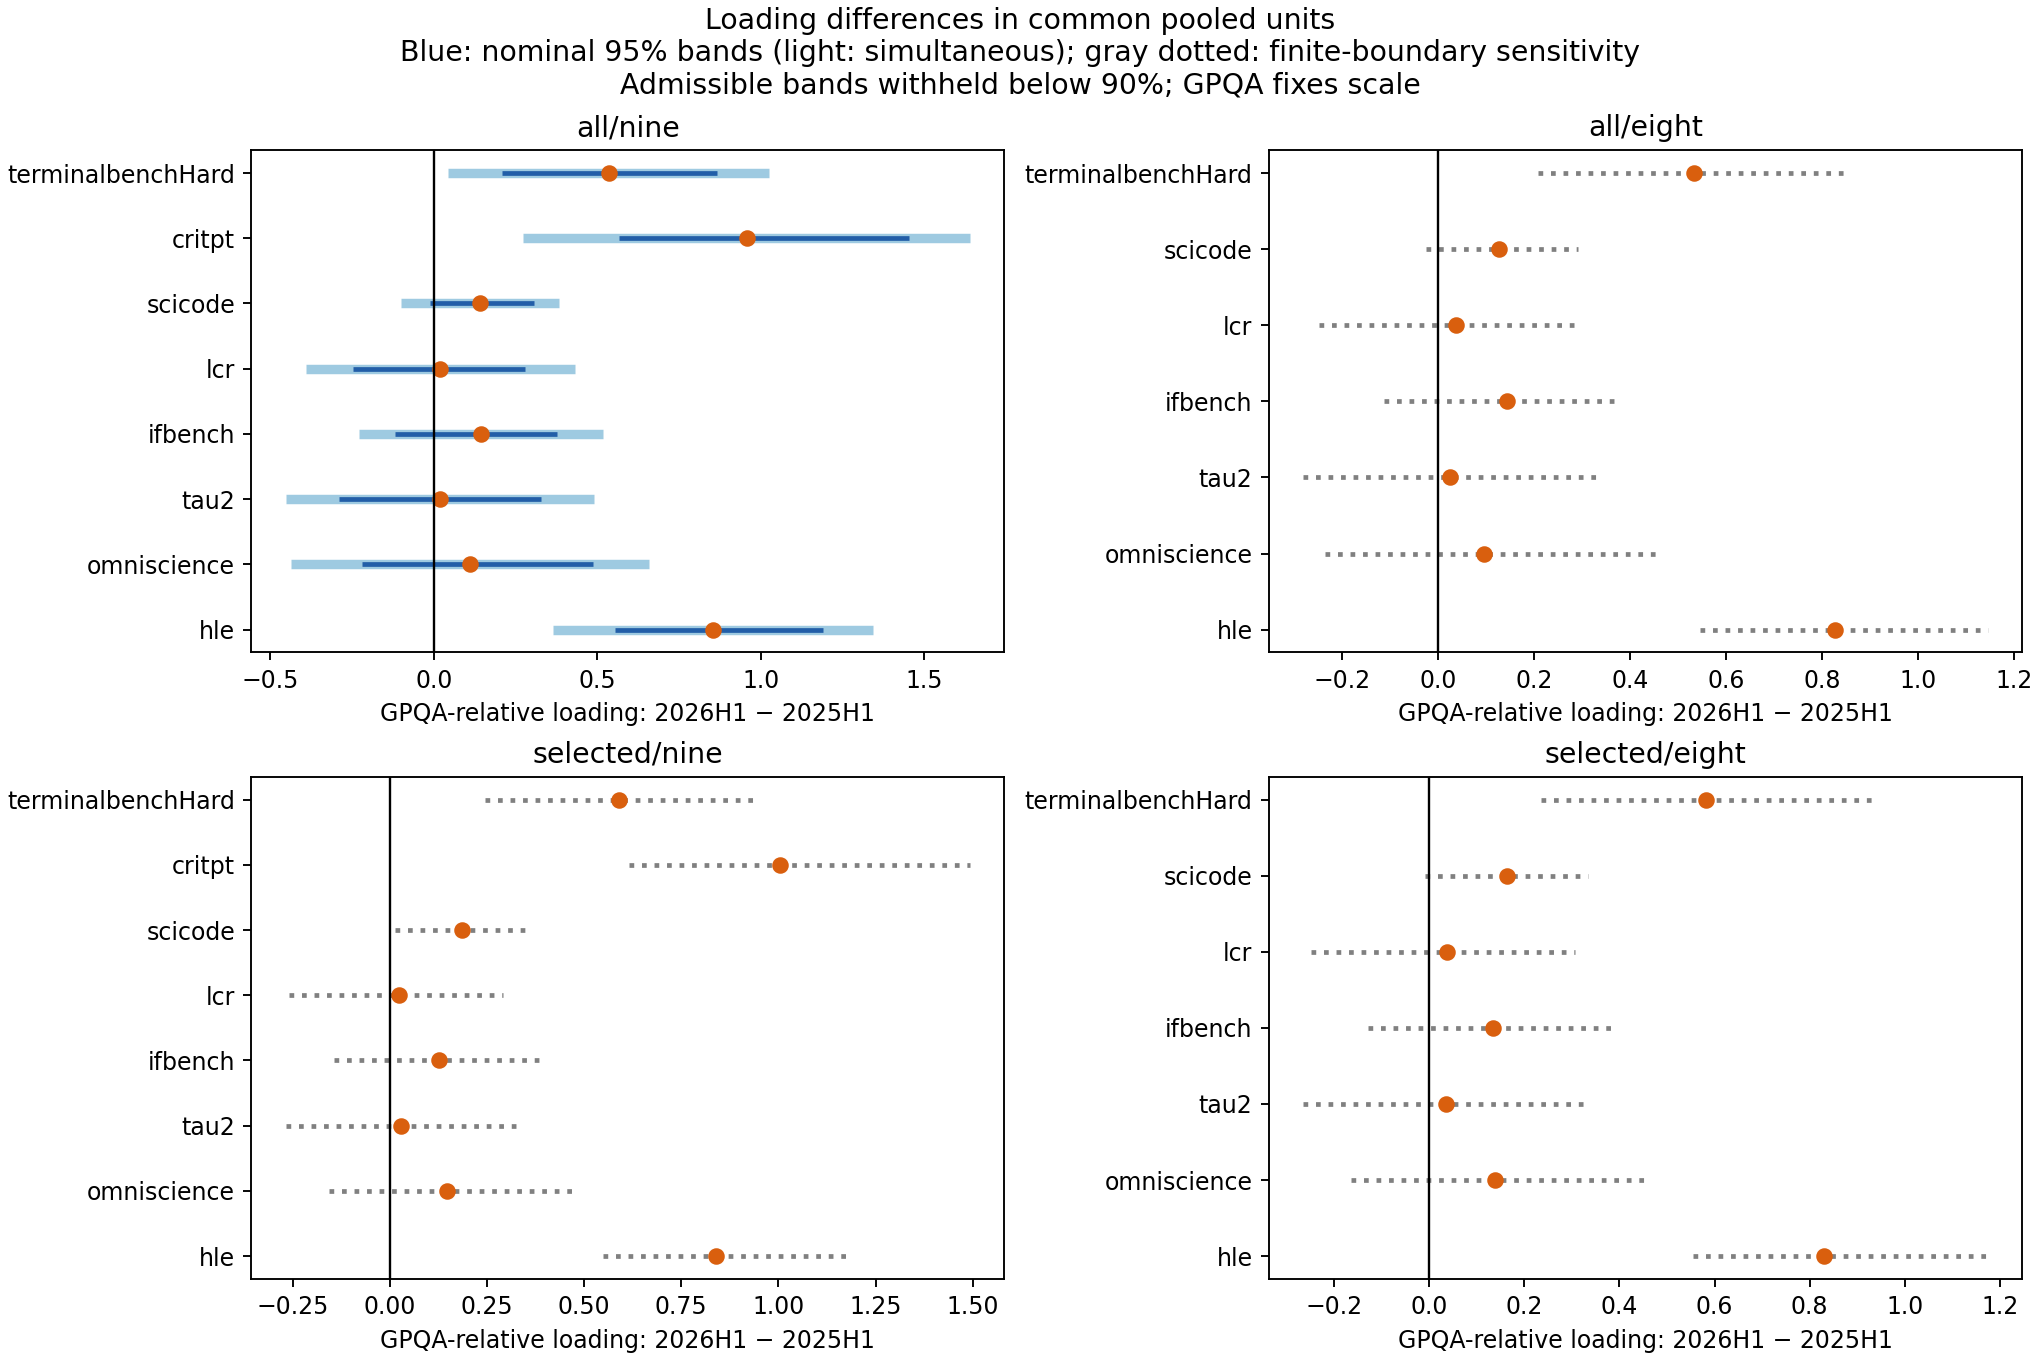

Values plotted in this chart, from the file beside it:
sample, battery, scale, contrast, task, point, draws, finite, admissible, low, high, median, finite_low, finite_high, finite_median, simultaneous_low, simultaneous_high
all, nine, raw, 2025H2 minus 2025H1, gpqa, 0.0, 2000, 2000, 1852, 0.0, 0.0, 0.0, 0.0, 0.0, 0.0, , 
all, nine, raw, 2025H2 minus 2025H1, hle, 0.3679, 2000, 2000, 1852, 0.1106, 0.6074, 0.3656, 0.1115, 0.6134, 0.3682, -0.01308, 0.7488
all, nine, raw, 2025H2 minus 2025H1, omniscience, -0.0886, 2000, 2000, 1852, -0.3783, 0.1887, -0.08429, -0.3779, 0.1895, -0.08282, -0.5237, 0.3465
all, nine, raw, 2025H2 minus 2025H1, tau2, 0.2039, 2000, 2000, 1852, -0.08615, 0.4724, 0.2014, -0.08391, 0.4752, 0.204, -0.221, 0.6289
all, nine, raw, 2025H2 minus 2025H1, ifbench, 0.2104, 2000, 2000, 1852, -0.04507, 0.4143, 0.2154, -0.04205, 0.4145, 0.2162, -0.1413, 0.5621
all, nine, raw, 2025H2 minus 2025H1, lcr, 0.05541, 2000, 2000, 1852, -0.2254, 0.3216, 0.05181, -0.2267, 0.322, 0.05224, -0.3437, 0.4545
all, nine, raw, 2025H2 minus 2025H1, scicode, 0.01663, 2000, 2000, 1852, -0.1092, 0.138, 0.01782, -0.1089, 0.1395, 0.01692, -0.1749, 0.2081
all, nine, raw, 2025H2 minus 2025H1, critpt, 0.2486, 2000, 2000, 1852, 0.09911, 0.4167, 0.2448, 0.09939, 0.417, 0.2462, 0.005594, 0.4916
all, nine, raw, 2025H2 minus 2025H1, terminalbenchHard, 0.2841, 2000, 2000, 1852, -0.01191, 0.5524, 0.2854, -0.01221, 0.5573, 0.2864, -0.1557, 0.7239
all, nine, raw, 2026H1 minus 2025H2, gpqa, 0.0, 2000, 2000, 1852, 0.0, 0.0, 0.0, 0.0, 0.0, 0.0, , 
all, nine, raw, 2026H1 minus 2025H2, hle, 0.4858, 2000, 2000, 1852, 0.2052, 0.8173, 0.4883, 0.2027, 0.8148, 0.4865, 0.0001635, 0.9715
all, nine, raw, 2026H1 minus 2025H2, omniscience, 0.1994, 2000, 2000, 1852, -0.1034, 0.5526, 0.2019, -0.1048, 0.5505, 0.2016, -0.3142, 0.713
all, nine, raw, 2026H1 minus 2025H2, tau2, -0.1856, 2000, 2000, 1852, -0.4088, 0.05943, -0.1822, -0.4102, 0.05874, -0.1839, -0.5473, 0.1761
all, nine, raw, 2026H1 minus 2025H2, ifbench, -0.06666, 2000, 2000, 1852, -0.2463, 0.1329, -0.06716, -0.2464, 0.1328, -0.06635, -0.3595, 0.2261
all, nine, raw, 2026H1 minus 2025H2, lcr, -0.03557, 2000, 2000, 1852, -0.2148, 0.1718, -0.03328, -0.2145, 0.1693, -0.03494, -0.3294, 0.2583
all, nine, raw, 2026H1 minus 2025H2, scicode, 0.1245, 2000, 2000, 1852, -0.01297, 0.2901, 0.1228, -0.01312, 0.2893, 0.1221, -0.1058, 0.3548
all, nine, raw, 2026H1 minus 2025H2, critpt, 0.7079, 2000, 2000, 1852, 0.2898, 1.221, 0.6913, 0.2885, 1.217, 0.6901, -0.005381, 1.421
all, nine, raw, 2026H1 minus 2025H2, terminalbenchHard, 0.2508, 2000, 2000, 1852, 0.02062, 0.5265, 0.255, 0.01987, 0.5241, 0.2535, -0.1445, 0.646
all, nine, raw, 2026H1 minus 2025H1, gpqa, 0.0, 2000, 2000, 1852, 0.0, 0.0, 0.0, 0.0, 0.0, 0.0, , 
all, nine, raw, 2026H1 minus 2025H1, hle, 0.8537, 2000, 2000, 1852, 0.5526, 1.191, 0.8474, 0.5537, 1.191, 0.8481, 0.364, 1.343
all, nine, raw, 2026H1 minus 2025H1, omniscience, 0.1108, 2000, 2000, 1852, -0.219, 0.4856, 0.1169, -0.2192, 0.4807, 0.118, -0.4356, 0.6572
all, nine, raw, 2026H1 minus 2025H1, tau2, 0.01832, 2000, 2000, 1852, -0.2899, 0.3291, 0.02276, -0.2902, 0.3296, 0.02451, -0.4523, 0.4889
all, nine, raw, 2026H1 minus 2025H1, ifbench, 0.1437, 2000, 2000, 1852, -0.1185, 0.3775, 0.1485, -0.1173, 0.3776, 0.1501, -0.2292, 0.5166
all, nine, raw, 2026H1 minus 2025H1, lcr, 0.01984, 2000, 2000, 1852, -0.2458, 0.2778, 0.02472, -0.2532, 0.2773, 0.02358, -0.3907, 0.4304
all, nine, raw, 2026H1 minus 2025H1, scicode, 0.1411, 2000, 2000, 1852, -0.01022, 0.3081, 0.1421, -0.01199, 0.308, 0.1414, -0.1007, 0.3829
all, nine, raw, 2026H1 minus 2025H1, critpt, 0.9565, 2000, 2000, 1852, 0.5671, 1.453, 0.9416, 0.567, 1.454, 0.9391, 0.2736, 1.639
all, nine, raw, 2026H1 minus 2025H1, terminalbenchHard, 0.5349, 2000, 2000, 1852, 0.2078, 0.8658, 0.5431, 0.2038, 0.8615, 0.542, 0.04512, 1.025
all, nine, standardized, 2025H2 minus 2025H1, gpqa, 0.05129, 2000, 2000, 1852, -0.03017, 0.1514, 0.04904, -0.03025, 0.1511, 0.0485, -0.1014, 0.2039
all, nine, standardized, 2025H2 minus 2025H1, hle, 0.1312, 2000, 2000, 1852, -0.05551, 0.3345, 0.1275, -0.05465, 0.3405, 0.1299, -0.1921, 0.4544
all, nine, standardized, 2025H2 minus 2025H1, omniscience, -0.08089, 2000, 2000, 1852, -0.176, 0.006201, -0.07994, -0.174, 0.005826, -0.07944, -0.2327, 0.07096
all, nine, standardized, 2025H2 minus 2025H1, tau2, -0.04005, 2000, 2000, 1852, -0.1783, 0.1371, -0.04039, -0.1775, 0.1384, -0.04015, -0.2968, 0.2167
all, nine, standardized, 2025H2 minus 2025H1, ifbench, -0.03353, 2000, 2000, 1852, -0.1585, 0.1062, -0.03907, -0.159, 0.1076, -0.03798, -0.2506, 0.1835
all, nine, standardized, 2025H2 minus 2025H1, lcr, 0.06504, 2000, 2000, 1852, -0.02868, 0.189, 0.05954, -0.02816, 0.1922, 0.05971, -0.1177, 0.2477
all, nine, standardized, 2025H2 minus 2025H1, scicode, 0.04885, 2000, 2000, 1852, -0.01885, 0.1339, 0.04752, -0.02135, 0.1319, 0.04601, -0.08163, 0.1793
all, nine, standardized, 2025H2 minus 2025H1, critpt, -0.02668, 2000, 2000, 1852, -0.1929, 0.1182, -0.03359, -0.1907, 0.1209, -0.03138, -0.2892, 0.2358
all, nine, standardized, 2025H2 minus 2025H1, terminalbenchHard, -0.004201, 2000, 2000, 1852, -0.07928, 0.08195, -0.007608, -0.08091, 0.08268, -0.007854, -0.139, 0.1306
all, nine, standardized, 2026H1 minus 2025H2, gpqa, -0.0009121, 2000, 2000, 1852, -0.05703, 0.05374, 0.001612, -0.05637, 0.05426, 0.002528, -0.09377, 0.09194
all, nine, standardized, 2026H1 minus 2025H2, hle, 0.08735, 2000, 2000, 1852, 0.02399, 0.1537, 0.08484, 0.02426, 0.1523, 0.08447, -0.02192, 0.1966
all, nine, standardized, 2026H1 minus 2025H2, omniscience, -0.0226, 2000, 2000, 1852, -0.1351, 0.09335, -0.02106, -0.1361, 0.0921, -0.02105, -0.2139, 0.1687
all, nine, standardized, 2026H1 minus 2025H2, tau2, -0.1101, 2000, 2000, 1852, -0.2524, 0.03185, -0.1088, -0.2513, 0.03192, -0.1095, -0.3481, 0.128
all, nine, standardized, 2026H1 minus 2025H2, ifbench, -0.02579, 2000, 2000, 1852, -0.1382, 0.08153, -0.02732, -0.1363, 0.08074, -0.02671, -0.2075, 0.1559
all, nine, standardized, 2026H1 minus 2025H2, lcr, 0.04096, 2000, 2000, 1852, -0.006628, 0.0893, 0.04017, -0.006488, 0.089, 0.04033, -0.03774, 0.1197
all, nine, standardized, 2026H1 minus 2025H2, scicode, -0.01607, 2000, 2000, 1852, -0.07103, 0.03139, -0.01288, -0.07132, 0.03145, -0.01311, -0.1015, 0.06938
all, nine, standardized, 2026H1 minus 2025H2, critpt, 0.05206, 2000, 2000, 1852, -0.04847, 0.154, 0.04978, -0.04778, 0.1542, 0.0492, -0.1158, 0.22
all, nine, standardized, 2026H1 minus 2025H2, terminalbenchHard, 0.03884, 2000, 2000, 1852, -0.007779, 0.09267, 0.0393, -0.008823, 0.09167, 0.03903, -0.046, 0.1237
all, nine, standardized, 2026H1 minus 2025H1, gpqa, 0.05038, 2000, 2000, 1852, -0.03453, 0.162, 0.05082, -0.03421, 0.1604, 0.05101, -0.1104, 0.2112
all, nine, standardized, 2026H1 minus 2025H1, hle, 0.2185, 2000, 2000, 1852, 0.04084, 0.4148, 0.2125, 0.04219, 0.4177, 0.2158, -0.09404, 0.5311
all, nine, standardized, 2026H1 minus 2025H1, omniscience, -0.1035, 2000, 2000, 1852, -0.2121, -0.006611, -0.1011, -0.2141, -0.006698, -0.1, -0.2767, 0.06976
all, nine, standardized, 2026H1 minus 2025H1, tau2, -0.1501, 2000, 2000, 1852, -0.3039, 0.03271, -0.1488, -0.3037, 0.03294, -0.1488, -0.4362, 0.136
all, nine, standardized, 2026H1 minus 2025H1, ifbench, -0.05932, 2000, 2000, 1852, -0.1965, 0.07204, -0.06535, -0.196, 0.07492, -0.06454, -0.2875, 0.1689
all, nine, standardized, 2026H1 minus 2025H1, lcr, 0.106, 2000, 2000, 1852, 0.01316, 0.2298, 0.09982, 0.01358, 0.2309, 0.1002, -0.07259, 0.2846
all, nine, standardized, 2026H1 minus 2025H1, scicode, 0.03278, 2000, 2000, 1852, -0.04115, 0.1211, 0.03335, -0.04385, 0.1198, 0.03163, -0.1076, 0.1732
all, nine, standardized, 2026H1 minus 2025H1, critpt, 0.02538, 2000, 2000, 1852, -0.1336, 0.1602, 0.01895, -0.1311, 0.1632, 0.01995, -0.2178, 0.2685
all, nine, standardized, 2026H1 minus 2025H1, terminalbenchHard, 0.03464, 2000, 2000, 1852, -0.02954, 0.1214, 0.03083, -0.03117, 0.1223, 0.03023, -0.09335, 0.1626
all, eight, raw, 2025H2 minus 2025H1, gpqa, 0.0, 2000, 2000, 1792, , , , 0.0, 0.0, 0.0, , 
all, eight, raw, 2025H2 minus 2025H1, hle, 0.354, 2000, 2000, 1792, , , , 0.1103, 0.5947, 0.3548, , 
all, eight, raw, 2025H2 minus 2025H1, omniscience, -0.09369, 2000, 2000, 1792, , , , -0.386, 0.184, -0.08728, , 
all, eight, raw, 2025H2 minus 2025H1, tau2, 0.2067, 2000, 2000, 1792, , , , -0.08265, 0.4749, 0.2085, , 
all, eight, raw, 2025H2 minus 2025H1, ifbench, 0.2078, 2000, 2000, 1792, , , , -0.03952, 0.4066, 0.2146, , 
all, eight, raw, 2025H2 minus 2025H1, lcr, 0.06704, 2000, 2000, 1792, , , , -0.2166, 0.3344, 0.06285, , 
... 144 more rows
